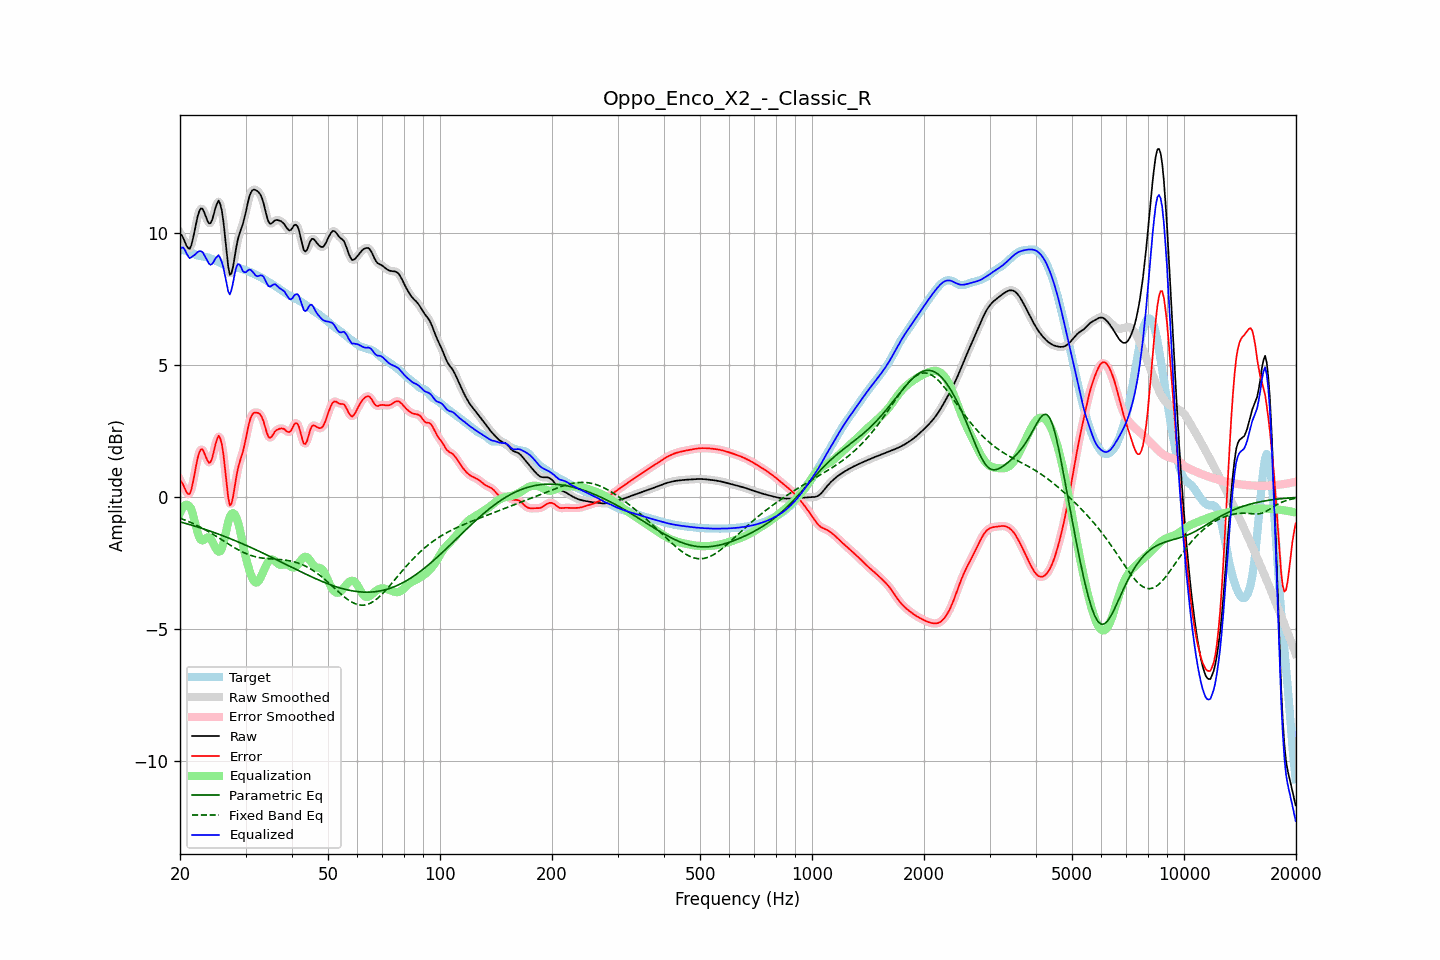

The file beside this chart, header and first rows:
frequency, raw, error, smoothed, error_smoothed, equalization, parametric_eq, fixed_band_eq, equalized_raw, equalized_smoothed, target
20.00, 9.99, 0.64, 10.02, 0.67, -0.60, -0.94, -0.80, 9.38, 9.41, 9.35
20.20, 9.93, 0.57, 9.90, 0.54, -0.47, -0.95, -0.82, 9.46, 9.43, 9.36
20.40, 9.82, 0.47, 9.79, 0.43, -0.37, -0.97, -0.84, 9.46, 9.42, 9.36
20.61, 9.68, 0.33, 9.68, 0.33, -0.31, -0.99, -0.87, 9.37, 9.37, 9.35
20.81, 9.53, 0.20, 9.53, 0.20, -0.29, -1.00, -0.89, 9.24, 9.25, 9.34
21.02, 9.44, 0.12, 9.43, 0.12, -0.30, -1.02, -0.92, 9.13, 9.13, 9.31
21.23, 9.41, 0.12, 9.44, 0.15, -0.36, -1.04, -0.94, 9.05, 9.08, 9.29
21.44, 9.54, 0.27, 9.55, 0.29, -0.45, -1.06, -0.97, 9.09, 9.10, 9.26
21.66, 9.78, 0.55, 9.77, 0.54, -0.65, -1.07, -1.00, 9.13, 9.12, 9.23
21.87, 10.06, 0.85, 10.06, 0.86, -0.88, -1.09, -1.02, 9.17, 9.18, 9.20
22.09, 10.36, 1.18, 10.36, 1.18, -1.13, -1.11, -1.05, 9.23, 9.23, 9.18
22.31, 10.64, 1.48, 10.63, 1.47, -1.35, -1.13, -1.08, 9.29, 9.28, 9.16
22.54, 10.84, 1.70, 10.83, 1.69, -1.52, -1.15, -1.11, 9.32, 9.31, 9.14
22.76, 10.94, 1.81, 10.93, 1.80, -1.62, -1.17, -1.15, 9.32, 9.31, 9.13
22.99, 10.93, 1.81, 10.91, 1.79, -1.64, -1.19, -1.18, 9.28, 9.27, 9.12
23.22, 10.80, 1.69, 10.80, 1.69, -1.62, -1.21, -1.21, 9.18, 9.19, 9.11
23.45, 10.64, 1.54, 10.64, 1.54, -1.57, -1.23, -1.24, 9.07, 9.07, 9.10
23.69, 10.48, 1.40, 10.48, 1.39, -1.53, -1.25, -1.28, 8.96, 8.96, 9.09
23.92, 10.37, 1.30, 10.39, 1.32, -1.52, -1.27, -1.31, 8.85, 8.87, 9.07
24.16, 10.38, 1.33, 10.40, 1.35, -1.57, -1.29, -1.35, 8.81, 8.82, 9.05
24.40, 10.50, 1.48, 10.52, 1.49, -1.67, -1.31, -1.39, 8.84, 8.85, 9.02
24.65, 10.72, 1.72, 10.71, 1.72, -1.79, -1.34, -1.42, 8.93, 8.93, 8.99
24.89, 10.95, 1.99, 10.95, 1.98, -1.91, -1.36, -1.46, 9.04, 9.03, 8.96
25.14, 11.12, 2.18, 11.13, 2.19, -2.01, -1.38, -1.50, 9.10, 9.11, 8.93
25.39, 11.23, 2.33, 11.19, 2.29, -2.07, -1.40, -1.54, 9.17, 9.13, 8.91
25.65, 11.11, 2.23, 11.11, 2.24, -2.05, -1.42, -1.58, 9.06, 9.06, 8.88
25.91, 10.86, 2.01, 10.85, 2.00, -1.95, -1.45, -1.61, 8.91, 8.90, 8.85
26.16, 10.45, 1.63, 10.42, 1.60, -1.75, -1.47, -1.65, 8.70, 8.67, 8.82
26.43, 9.88, 1.09, 9.87, 1.08, -1.48, -1.49, -1.69, 8.39, 8.39, 8.79
26.69, 9.28, 0.51, 9.27, 0.50, -1.20, -1.52, -1.73, 8.08, 8.07, 8.77
26.96, 8.74, -0.01, 8.77, 0.02, -0.94, -1.54, -1.77, 7.79, 7.83, 8.75
27.23, 8.43, -0.31, 8.49, -0.24, -0.75, -1.57, -1.81, 7.68, 7.75, 8.73
27.50, 8.48, -0.25, 8.49, -0.24, -0.63, -1.59, -1.85, 7.84, 7.85, 8.72
27.77, 8.73, 0.01, 8.72, 0.00, -0.60, -1.61, -1.88, 8.12, 8.12, 8.72
28.05, 9.09, 0.38, 9.08, 0.37, -0.65, -1.64, -1.92, 8.45, 8.43, 8.71
28.33, 9.46, 0.76, 9.44, 0.74, -0.76, -1.67, -1.95, 8.70, 8.68, 8.70
28.62, 9.77, 1.07, 9.75, 1.05, -0.93, -1.69, -1.99, 8.83, 8.81, 8.69
28.90, 9.98, 1.31, 9.98, 1.30, -1.17, -1.72, -2.02, 8.81, 8.81, 8.68
29.19, 10.16, 1.50, 10.16, 1.50, -1.45, -1.74, -2.05, 8.71, 8.71, 8.66
29.48, 10.32, 1.69, 10.35, 1.71, -1.75, -1.77, -2.08, 8.57, 8.60, 8.64
29.78, 10.56, 1.94, 10.56, 1.95, -2.04, -1.80, -2.11, 8.52, 8.52, 8.62
30.08, 10.81, 2.22, 10.82, 2.23, -2.29, -1.82, -2.14, 8.52, 8.53, 8.59
30.38, 11.10, 2.53, 11.10, 2.53, -2.52, -1.85, -2.16, 8.58, 8.58, 8.57
30.68, 11.36, 2.81, 11.34, 2.80, -2.73, -1.88, -2.18, 8.62, 8.61, 8.54
30.99, 11.53, 3.01, 11.52, 3.00, -2.92, -1.90, -2.21, 8.61, 8.60, 8.52
31.30, 11.62, 3.13, 11.62, 3.13, -3.07, -1.93, -2.22, 8.55, 8.55, 8.49
31.61, 11.65, 3.19, 11.65, 3.19, -3.18, -1.96, -2.24, 8.47, 8.47, 8.46
31.93, 11.64, 3.21, 11.64, 3.21, -3.23, -1.99, -2.26, 8.40, 8.41, 8.43
32.24, 11.60, 3.20, 11.61, 3.21, -3.23, -2.02, -2.27, 8.37, 8.38, 8.40
32.57, 11.55, 3.18, 11.55, 3.18, -3.17, -2.04, -2.28, 8.38, 8.38, 8.37
32.89, 11.47, 3.13, 11.46, 3.12, -3.06, -2.07, -2.30, 8.40, 8.40, 8.34
33.22, 11.32, 3.02, 11.32, 3.01, -2.93, -2.10, -2.31, 8.40, 8.39, 8.30
33.55, 11.14, 2.87, 11.12, 2.85, -2.79, -2.13, -2.31, 8.35, 8.33, 8.27
33.89, 10.88, 2.65, 10.88, 2.65, -2.65, -2.16, -2.32, 8.23, 8.23, 8.23
34.23, 10.64, 2.44, 10.64, 2.45, -2.53, -2.19, -2.33, 8.11, 8.11, 8.19
34.57, 10.44, 2.29, 10.46, 2.31, -2.44, -2.22, -2.33, 8.00, 8.02, 8.15
34.92, 10.36, 2.24, 10.37, 2.26, -2.38, -2.25, -2.34, 7.97, 7.99, 8.12
35.27, 10.37, 2.29, 10.37, 2.29, -2.36, -2.28, -2.34, 8.01, 8.01, 8.08
35.62, 10.42, 2.38, 10.42, 2.38, -2.37, -2.31, -2.35, 8.05, 8.05, 8.04
35.97, 10.49, 2.48, 10.47, 2.47, -2.41, -2.34, -2.35, 8.07, 8.06, 8.00
... 635 more rows
